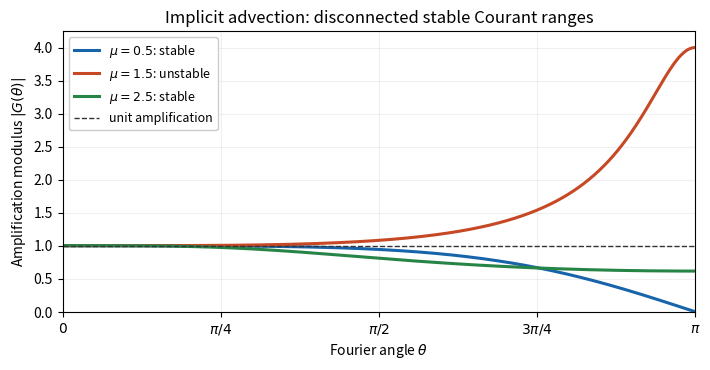

Recreate this plot in Python.
"""Plot derived Fourier amplification; Python 3.14, NumPy 2.3.5, Matplotlib 3.10.7.

Write the opaque PNG basename to the caller's current directory.
"""
import os
os.environ.setdefault('MPLCONFIGDIR', '/tmp/paper-71-mplconfig')
import matplotlib
matplotlib.use('Agg')
import matplotlib.pyplot as plt
import numpy as np

def amplification(mu, angle):
    a=mu*(1+mu)/2
    b=(1+mu)*(2-mu)
    c=(1-mu)*(2-mu)/2
    numerator=(2-mu)+(1+mu)*np.exp(1j*angle)
    denominator=a*np.exp(-1j*angle)+b+c*np.exp(1j*angle)
    return np.abs(numerator/denominator)

def main():
    angle=np.linspace(0,np.pi,1001)
    fig,ax=plt.subplots(figsize=(7.2,3.8),dpi=140,facecolor='white')
    ax.set_facecolor('white')
    for mu,color,label in [(0.5,'#1764ab',r'$\mu=0.5$: stable'),(1.5,'#c64824',r'$\mu=1.5$: unstable'),(2.5,'#278447',r'$\mu=2.5$: stable')]:
        ax.plot(angle,amplification(mu,angle),color=color,lw=2.2,label=label)
    ax.axhline(1,color='#333333',ls='--',lw=1,label='unit amplification')
    ax.set_xlim(0,np.pi)
    ax.set_ylim(0,4.25)
    ax.set_xticks([0,np.pi/4,np.pi/2,3*np.pi/4,np.pi],[r'$0$',r'$\pi/4$',r'$\pi/2$',r'$3\pi/4$',r'$\pi$'])
    ax.set_xlabel(r'Fourier angle $\theta$')
    ax.set_ylabel(r'Amplification modulus $|G(\theta)|$')
    ax.set_title('Implicit advection: disconnected stable Courant ranges')
    ax.grid(alpha=.18)
    ax.legend(loc='upper left',framealpha=1,fontsize=9)
    fig.tight_layout()
    fig.savefig('paper-71-advection-amplification.png',facecolor='white',transparent=False)
    plt.close(fig)

if __name__=='__main__':
    main()
